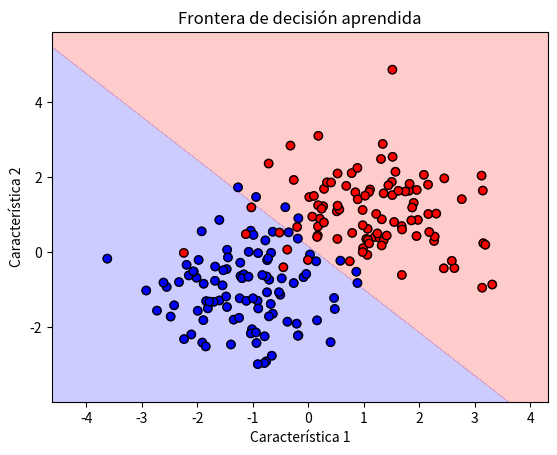

Write Python code to recreate this figure.
"""
Prácticas de Inteligencia Artificial
Aprendizaje Profundo (Deep Learning)

Este programa implementa una red neuronal simple con una capa oculta para clasificación binaria.
El aprendizaje profundo utiliza redes neuronales con múltiples capas para modelar relaciones
complejas en los datos. En este ejemplo, construimos y entrenamos la red desde cero usando NumPy,
sin utilizar librerías especializadas, para entender el proceso fundamental del entrenamiento
y la predicción en redes neuronales.
"""

import numpy as np
import matplotlib.pyplot as plt

# ---------------------------
# 1. Generación de datos
# ---------------------------

np.random.seed(42)
n_samples = 200

# Generamos datos para la clase 0 centrados en (-1, -1)
X0 = np.random.randn(n_samples // 2, 2) - 1
y0 = np.zeros(n_samples // 2)

# Generamos datos para la clase 1 centrados en (1, 1)
X1 = np.random.randn(n_samples // 2, 2) + 1
y1 = np.ones(n_samples // 2)

# Unimos los datos
X = np.vstack([X0, X1])
y = np.hstack([y0, y1])

# Visualizamos los datos
plt.scatter(X[:, 0], X[:, 1], c=y, cmap='bwr', alpha=0.7)
plt.title("Datos de entrenamiento (clases 0 y 1)")
plt.xlabel("Característica 1")
plt.ylabel("Característica 2")
plt.show()

# ---------------------------
# 2. Inicialización de la red neuronal
# ---------------------------

input_dim = 2
hidden_dim = 4
output_dim = 1

# Inicializamos los pesos y sesgos
W1 = np.random.randn(input_dim, hidden_dim) * 0.01
b1 = np.zeros((1, hidden_dim))
W2 = np.random.randn(hidden_dim, output_dim) * 0.01
b2 = np.zeros((1, output_dim))

# ---------------------------
# 3. Funciones auxiliares
# ---------------------------

def sigmoid(x):
    return 1 / (1 + np.exp(-x))

def sigmoid_derivative(x):
    s = sigmoid(x)
    return s * (1 - s)

def forward(X, W1, b1, W2, b2):
    Z1 = np.dot(X, W1) + b1
    A1 = sigmoid(Z1)
    Z2 = np.dot(A1, W2) + b2
    A2 = sigmoid(Z2)
    return Z1, A1, Z2, A2

def compute_loss(y_true, y_pred):
    m = y_true.shape[0]
    epsilon = 1e-15
    y_pred = np.clip(y_pred, epsilon, 1 - epsilon)
    loss = -np.mean(y_true * np.log(y_pred) + (1 - y_true) * np.log(1 - y_pred))
    return loss

def backward(X, y, Z1, A1, Z2, A2, W1, b1, W2, b2, learning_rate=0.1):
    m = y.shape[0]
    dZ2 = A2 - y.reshape(-1, 1)
    dW2 = np.dot(A1.T, dZ2) / m
    db2 = np.sum(dZ2, axis=0, keepdims=True) / m

    dA1 = np.dot(dZ2, W2.T)
    dZ1 = dA1 * sigmoid_derivative(Z1)
    dW1 = np.dot(X.T, dZ1) / m
    db1 = np.sum(dZ1, axis=0, keepdims=True) / m

    # Actualizamos pesos y sesgos
    W1 -= learning_rate * dW1
    b1 -= learning_rate * db1
    W2 -= learning_rate * dW2
    b2 -= learning_rate * db2

    return W1, b1, W2, b2

# ---------------------------
# 4. Entrenamiento de la red
# ---------------------------

epochs = 1000

for epoch in range(epochs):
    Z1, A1, Z2, A2 = forward(X, W1, b1, W2, b2)
    loss = compute_loss(y, A2)
    W1, b1, W2, b2 = backward(X, y, Z1, A1, Z2, A2, W1, b1, W2, b2)
    if epoch % 100 == 0:
        print(f"Epoch {epoch}, pérdida: {loss:.4f}")

# ---------------------------
# 5. Visualización de la frontera de decisión
# ---------------------------

def plot_decision_boundary(X, y, W1, b1, W2, b2):
    x_min, x_max = X[:,0].min() - 1, X[:,0].max() + 1
    y_min, y_max = X[:,1].min() - 1, X[:,1].max() + 1
    xx, yy = np.meshgrid(np.linspace(x_min, x_max, 200),
                         np.linspace(y_min, y_max, 200))
    grid = np.c_[xx.ravel(), yy.ravel()]
    _, _, _, probs = forward(grid, W1, b1, W2, b2)
    probs = probs.reshape(xx.shape)
    plt.contourf(xx, yy, probs, levels=[0, 0.5, 1], alpha=0.2, colors=['blue', 'red'])
    plt.scatter(X[:,0], X[:,1], c=y, cmap='bwr', edgecolors='k')
    plt.title("Frontera de decisión aprendida")
    plt.xlabel("Característica 1")
    plt.ylabel("Característica 2")
    plt.show()

plot_decision_boundary(X, y, W1, b1, W2, b2)
